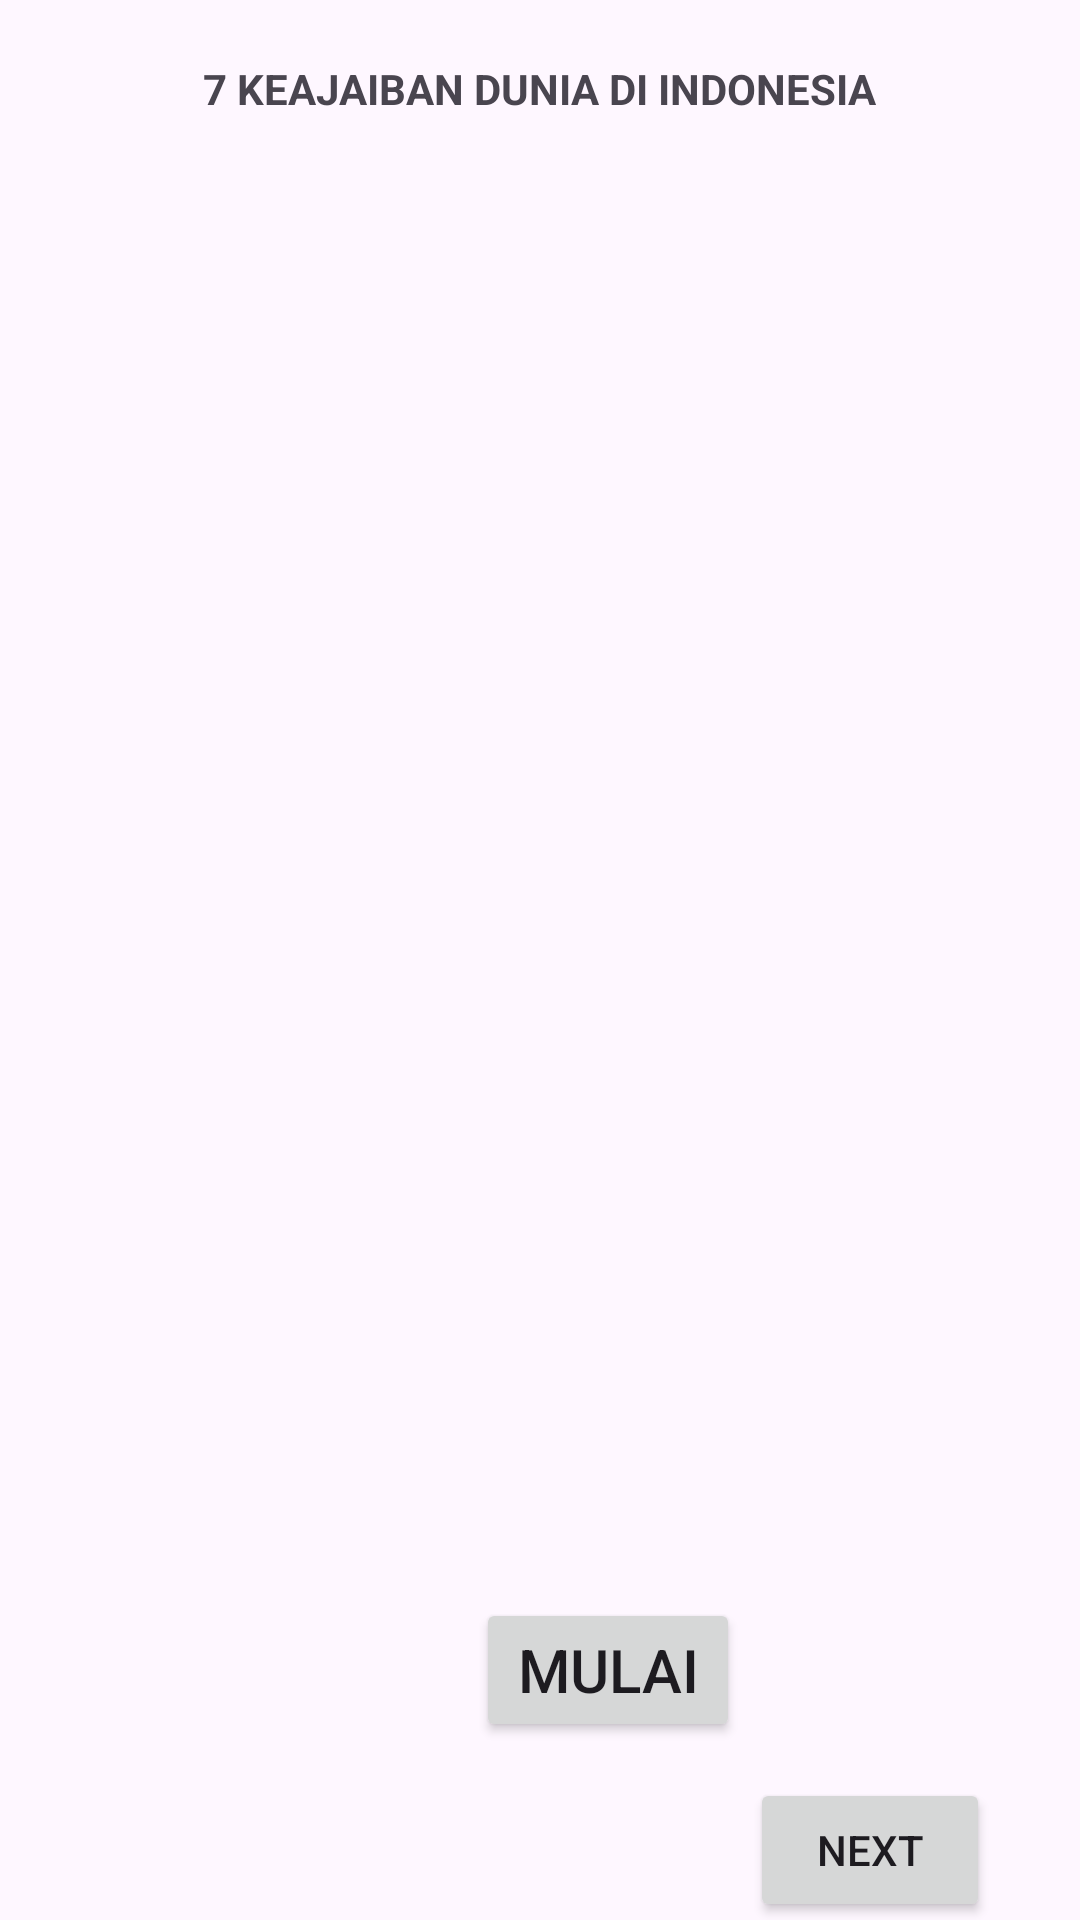

Android layout source for this screen:
<!-- AndroidManifest.xml: application theme Theme.ProjekDimas -->
<!-- res/layout/activity_projek2.xml -->
<?xml version="1.0" encoding="utf-8"?>
<androidx.constraintlayout.widget.ConstraintLayout xmlns:android="http://schemas.android.com/apk/res/android"
    xmlns:app="http://schemas.android.com/apk/res-auto"
    xmlns:tools="http://schemas.android.com/tools"
    android:layout_width="match_parent"
    android:layout_height="match_parent"
    tools:context=".Projek2">

    <TextView
        android:layout_width="wrap_content"
        android:layout_height="wrap_content"
        android:text="7 KEAJAIBAN DUNIA DI INDONESIA"
        android:textStyle="bold"
        app:layout_constraintEnd_toEndOf="parent"
        app:layout_constraintStart_toStartOf="parent"
        app:layout_constraintTop_toTopOf="parent"
        android:layout_marginTop="20dp"/>

    <ImageView
        android:layout_width="450dp"
        android:layout_height="450dp"
        android:id="@+id/imageView"
        app:layout_constraintStart_toStartOf="parent"
        app:layout_constraintTop_toTopOf="parent"
        app:layout_constraintBottom_toBottomOf="parent"
        app:layout_constraintEnd_toEndOf="parent"
        android:layout_marginBottom="125dp"
        android:importantForAccessibility="no"
        tools:srcCompat="R.drawable.gambar_1"
        />

    <Button
        android:layout_width="wrap_content"
        android:layout_height="wrap_content"
        android:id="@+id/buttonOne"
        app:layout_constraintTop_toBottomOf="@id/imageView"
        app:layout_constraintStart_toStartOf="@id/imageView"
        app:layout_constraintEnd_toEndOf="@id/imageView"
        android:layout_marginTop="50dp"
        android:layout_marginStart="45dp"
        android:text="@string/roll"
        android:textSize="20dp"
        android:padding="10dp"
        />

    <Button
        android:layout_width="80dp"
        android:layout_height="wrap_content"
        android:layout_marginTop="60dp"
        android:layout_marginRight="30dp"
        android:id="@+id/next"
        android:text="Next"
        app:layout_constraintEnd_toEndOf="parent"
        app:layout_constraintTop_toTopOf="@id/buttonOne"/>


</androidx.constraintlayout.widget.ConstraintLayout>
<!-- resources referenced by this layout -->
<resources>
  <string name="roll">Mulai</string>
  <style name="Theme.ProjekDimas" parent="Base.Theme.ProjekDimas" />
  <style name="Base.Theme.ProjekDimas" parent="Theme.Material3.DayNight.NoActionBar">
          
          
      </style>
</resources>
